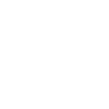
t = 0.00 s
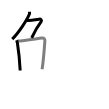
t = 3.50 s
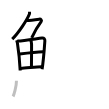
t = 7.25 s
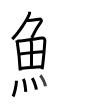
t = 10.75 s
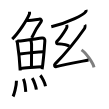
t = 14.50 s
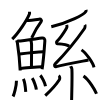
t = 18.00 s

The animated SVG that drew these frames (rendered in a browser with its animation timeline set to each time). Animation: 18 SMIL elements (animate=18); one cycle of 18.00 s.

<svg width="109px" height="109px" viewBox="0 0 px 109px" xmlns="http://www.w3.org/2000/svg" xmlns:xlink="http://www.w3.org/1999/xlink" xml:space="preserve" version="1.1"  baseProfile="full">
<path d="M29.49,11.75c0.04,0.56,0.22,1.49-0.08,2.26C27.25,19.5,19,32.5,12.24,39.12" style="fill:none;stroke:black;stroke-width:3;opacity:0">
  <animate attributeType="CSS" attributeName="opacity" from="0" to="1" begin="0s" dur="1s" repeatCount="Indefinite" fill="freeze" />
</path>
<path d="M26.39,20.38c1.93,0,10.82-0.94,12.85-1.23c1.74-0.25,2.78,1.27,1.91,2.4C38.5,25,35.5,29.5,31.69,37.95" style="fill:none;stroke:black;stroke-width:3;opacity:0">
  <animate attributeType="CSS" attributeName="opacity" from="0" to="1" begin="1s" dur="1s" repeatCount="Indefinite" fill="freeze" />
</path>
<path d="M16.64,40.15c0.19,0.54,0.7,2.4,0.8,3.06c0.87,5.46,2.24,17.2,2.74,27.28" style="fill:none;stroke:black;stroke-width:3;opacity:0">
  <animate attributeType="CSS" attributeName="opacity" from="0" to="1" begin="2s" dur="1s" repeatCount="Indefinite" fill="freeze" />
</path>
<path d="M17.56,41.1c6.96-0.69,19.34-2.45,24.54-3.09c1.91-0.24,2.88,1.33,2.77,2.8c-0.39,5.39-1.19,18.5-2.78,28.51" style="fill:none;stroke:black;stroke-width:3;opacity:0">
  <animate attributeType="CSS" attributeName="opacity" from="0" to="1" begin="3s" dur="1s" repeatCount="Indefinite" fill="freeze" />
</path>
<path d="M30.17,39.64c0.78,0.75,1.37,2.99,1.39,4.73c0.06,7.68-0.09,18.52-0.11,22.32" style="fill:none;stroke:black;stroke-width:3;opacity:0">
  <animate attributeType="CSS" attributeName="opacity" from="0" to="1" begin="4s" dur="1s" repeatCount="Indefinite" fill="freeze" />
</path>
<path d="M19.72,54.03c2.27-0.31,21.7-2.29,23.57-2.33" style="fill:none;stroke:black;stroke-width:3;opacity:0">
  <animate attributeType="CSS" attributeName="opacity" from="0" to="1" begin="5s" dur="1s" repeatCount="Indefinite" fill="freeze" />
</path>
<path d="M20.56,68.43c5.01-0.1,14.47-1.51,21.39-1.79" style="fill:none;stroke:black;stroke-width:3;opacity:0">
  <animate attributeType="CSS" attributeName="opacity" from="0" to="1" begin="6s" dur="1s" repeatCount="Indefinite" fill="freeze" />
</path>
<path d="M16.47,80.82c0,5.68-2.57,14.06-3.38,15.68" style="fill:none;stroke:black;stroke-width:3;opacity:0">
  <animate attributeType="CSS" attributeName="opacity" from="0" to="1" begin="7s" dur="1s" repeatCount="Indefinite" fill="freeze" />
</path>
<path d="M23.39,78.83c1.08,2.46,2.1,9.22,2.37,13.04" style="fill:none;stroke:black;stroke-width:3;opacity:0">
  <animate attributeType="CSS" attributeName="opacity" from="0" to="1" begin="8s" dur="1s" repeatCount="Indefinite" fill="freeze" />
</path>
<path d="M32.21,78.19c1.46,2.02,3.78,8.32,4.15,11.46" style="fill:none;stroke:black;stroke-width:3;opacity:0">
  <animate attributeType="CSS" attributeName="opacity" from="0" to="1" begin="9s" dur="1s" repeatCount="Indefinite" fill="freeze" />
</path>
<path d="M40.3,75.37c1.83,1.9,4.74,7.82,5.2,10.78" style="fill:none;stroke:black;stroke-width:3;opacity:0">
  <animate attributeType="CSS" attributeName="opacity" from="0" to="1" begin="10s" dur="1s" repeatCount="Indefinite" fill="freeze" />
</path>
<path d="M86.06,9.89c0.1,0.4,0.2,1.03-0.2,1.6c-2.37,3.38-15.96,10.8-34.56,15.33" style="fill:none;stroke:black;stroke-width:3;opacity:0">
  <animate attributeType="CSS" attributeName="opacity" from="0" to="1" begin="11s" dur="1s" repeatCount="Indefinite" fill="freeze" />
</path>
<path d="M66.74,24.92c0.29,1.1,0.53,2.02-0.15,3.12c-2.47,4.02-5.09,8.71-9.81,13.48c-0.57,0.58-0.12,2.22,0.5,2.26C61,44,66.61,44.23,69.25,46.25" style="fill:none;stroke:black;stroke-width:3;opacity:0">
  <animate attributeType="CSS" attributeName="opacity" from="0" to="1" begin="12s" dur="1s" repeatCount="Indefinite" fill="freeze" />
</path>
<path d="M84.82,24.84c0.47,0.74,0.08,3.09-0.5,3.92C75.75,41,68.33,50.63,55.41,63.57c-1.56,1.56-0.94,3.57,0.94,3.08c7.86-2.05,22.06-4.65,32.17-6.61" style="fill:none;stroke:black;stroke-width:3;opacity:0">
  <animate attributeType="CSS" attributeName="opacity" from="0" to="1" begin="13s" dur="1s" repeatCount="Indefinite" fill="freeze" />
</path>
<path d="M81.53,49.89c4.4,3.09,11.37,12.7,12.47,17.5" style="fill:none;stroke:black;stroke-width:3;opacity:0">
  <animate attributeType="CSS" attributeName="opacity" from="0" to="1" begin="14s" dur="1s" repeatCount="Indefinite" fill="freeze" />
</path>
<path d="M70.55,66.21c0.09,0.25,1.26,1.27,1.35,2.82c0.43,7.44-0.27,28.43-0.27,30.97" style="fill:none;stroke:black;stroke-width:3;opacity:0">
  <animate attributeType="CSS" attributeName="opacity" from="0" to="1" begin="15s" dur="1s" repeatCount="Indefinite" fill="freeze" />
</path>
<path d="M58.58,75.73c1.75,0.96,1.16,3.35,0.75,3.98c-2.67,4.1-10.3,12.42-14.08,15.93" style="fill:none;stroke:black;stroke-width:3;opacity:0">
  <animate attributeType="CSS" attributeName="opacity" from="0" to="1" begin="16s" dur="1s" repeatCount="Indefinite" fill="freeze" />
</path>
<path d="M83.5,75.98c5.47,3.82,11.49,13.86,13,17.78" style="fill:none;stroke:black;stroke-width:3;opacity:0">
  <animate attributeType="CSS" attributeName="opacity" from="0" to="1" begin="17s" dur="1s" repeatCount="Indefinite" fill="freeze" />
</path>
</svg>
